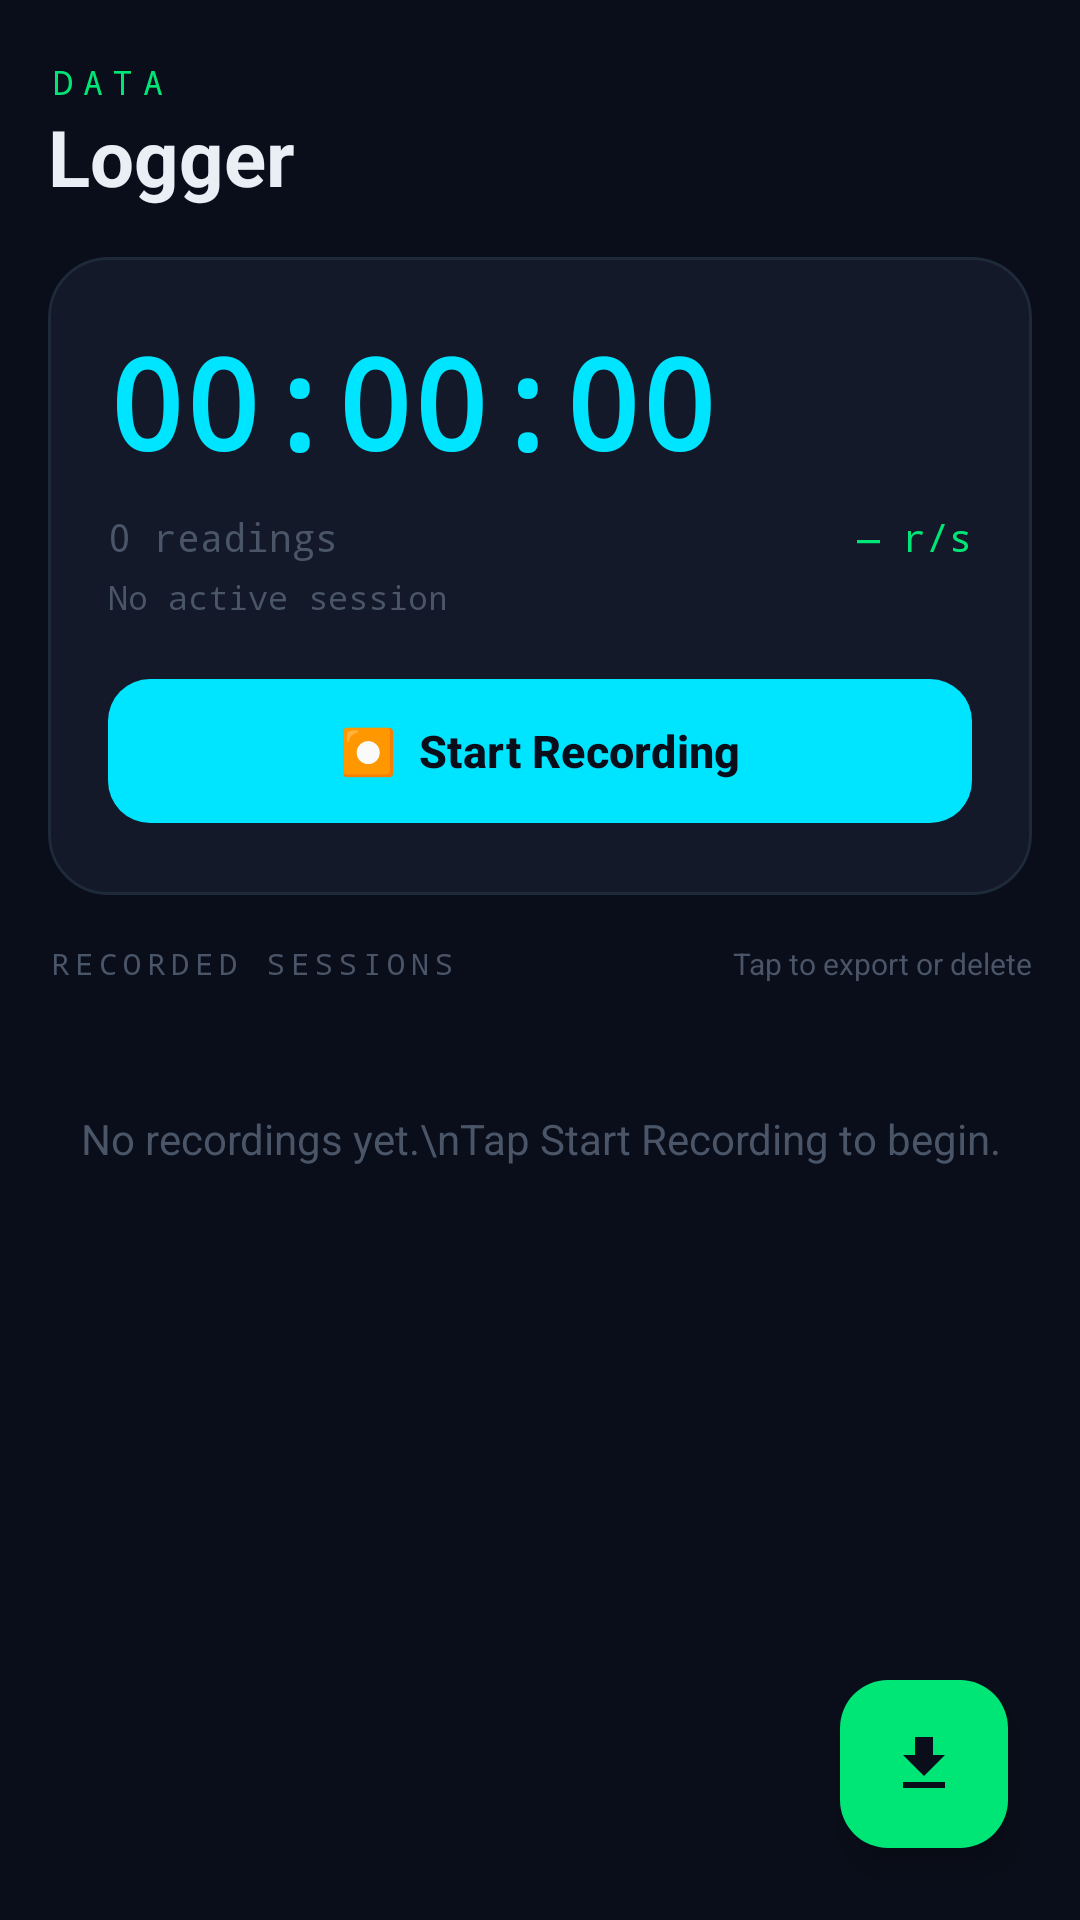

Write the Android layout XML for this screen, with the resource values it uses.
<!-- AndroidManifest.xml: application theme Theme.SensorApp -->
<!-- res/layout/fragment_logger.xml -->
<?xml version="1.0" encoding="utf-8"?>
<androidx.coordinatorlayout.widget.CoordinatorLayout
    xmlns:android="http://schemas.android.com/apk/res/android"
    xmlns:app="http://schemas.android.com/apk/res-auto"
    android:layout_width="match_parent"
    android:layout_height="match_parent"
    android:background="@color/bg_dark"
    android:fitsSystemWindows="true">

    <androidx.core.widget.NestedScrollView
        android:layout_width="match_parent"
        android:layout_height="match_parent"
        android:paddingStart="16dp"
        android:paddingEnd="16dp"
        android:paddingTop="0dp"
        android:paddingBottom="80dp"
        android:clipToPadding="false">

        <LinearLayout
            android:layout_width="match_parent"
            android:layout_height="wrap_content"
            android:orientation="vertical">

            
            <LinearLayout android:layout_width="match_parent" android:layout_height="wrap_content"
                android:orientation="vertical" android:paddingTop="20dp" android:paddingBottom="16dp">
                <TextView android:layout_width="wrap_content" android:layout_height="wrap_content"
                    android:text="DATA" android:textColor="@color/accent_green"
                    android:textSize="11sp" android:letterSpacing="0.3" android:fontFamily="monospace"/>
                <TextView android:layout_width="wrap_content" android:layout_height="wrap_content"
                    android:text="Logger" android:textColor="@color/text_primary"
                    android:textSize="26sp" android:textStyle="bold"/>
            </LinearLayout>

            
            <com.google.android.material.card.MaterialCardView
                android:layout_width="match_parent" android:layout_height="wrap_content"
                android:layout_marginBottom="16dp"
                app:cardBackgroundColor="@color/card_bg" app:cardCornerRadius="20dp"
                app:strokeColor="@color/divider" app:strokeWidth="1dp">
                <LinearLayout android:layout_width="match_parent" android:layout_height="wrap_content"
                    android:orientation="vertical" android:padding="20dp">

                    
                    <LinearLayout android:layout_width="match_parent" android:layout_height="wrap_content"
                        android:orientation="horizontal" android:gravity="center_vertical"
                        android:layout_marginBottom="8dp">
                        <TextView android:id="@+id/tvTimer"
                            android:layout_width="0dp" android:layout_height="wrap_content"
                            android:layout_weight="1"
                            android:text="00:00:00"
                            android:textColor="@color/accent_cyan"
                            android:textSize="42sp" android:textStyle="bold"
                            android:fontFamily="monospace"/>
                        
                        <View android:id="@+id/recordDot"
                            android:layout_width="12dp" android:layout_height="12dp"
                            android:background="@drawable/dot_red"
                            android:visibility="gone"/>
                    </LinearLayout>

                    
                    <LinearLayout android:layout_width="match_parent" android:layout_height="wrap_content"
                        android:orientation="horizontal" android:layout_marginBottom="4dp">
                        <TextView android:id="@+id/tvCount"
                            android:layout_width="0dp" android:layout_height="wrap_content"
                            android:layout_weight="1"
                            android:text="0 readings"
                            android:textColor="@color/text_muted"
                            android:textSize="13sp" android:fontFamily="monospace"/>
                        <TextView android:id="@+id/tvReadingRate"
                            android:layout_width="wrap_content" android:layout_height="wrap_content"
                            android:text="— r/s"
                            android:textColor="@color/accent_green"
                            android:textSize="13sp" android:fontFamily="monospace"/>
                    </LinearLayout>

                    <TextView android:id="@+id/tvSessionId"
                        android:layout_width="match_parent" android:layout_height="wrap_content"
                        android:text="No active session"
                        android:textColor="@color/text_muted"
                        android:textSize="11sp" android:fontFamily="monospace"
                        android:layout_marginBottom="16dp"/>

                    
                    <com.google.android.material.button.MaterialButton
                        android:id="@+id/btnRecord"
                        android:layout_width="match_parent" android:layout_height="56dp"
                        android:text="⏺  Start Recording"
                        android:textSize="15sp" android:textStyle="bold"
                        app:cornerRadius="14dp"
                        app:backgroundTint="@color/accent_cyan"
                        android:textColor="@color/bg_dark"/>

                </LinearLayout>
            </com.google.android.material.card.MaterialCardView>

            
            <LinearLayout android:layout_width="match_parent" android:layout_height="wrap_content"
                android:orientation="horizontal" android:gravity="center_vertical"
                android:layout_marginBottom="10dp">
                <TextView android:layout_width="0dp" android:layout_height="wrap_content"
                    android:layout_weight="1"
                    android:text="RECORDED SESSIONS"
                    android:textColor="@color/text_muted" android:textSize="10sp"
                    android:letterSpacing="0.2" android:fontFamily="monospace"/>
                <TextView android:layout_width="wrap_content" android:layout_height="wrap_content"
                    android:text="Tap to export or delete"
                    android:textColor="@color/text_muted" android:textSize="10sp"/>
            </LinearLayout>

            
            <TextView android:id="@+id/tvEmptyHistory"
                android:layout_width="match_parent" android:layout_height="wrap_content"
                android:text="No recordings yet.\nTap Start Recording to begin."
                android:textColor="@color/text_muted"
                android:textSize="14sp"
                android:gravity="center"
                android:paddingTop="32dp" android:paddingBottom="32dp"
                android:visibility="visible"/>

            
            <androidx.recyclerview.widget.RecyclerView
                android:id="@+id/rvHistory"
                android:layout_width="match_parent"
                android:layout_height="wrap_content"
                android:nestedScrollingEnabled="false"
                android:visibility="gone"/>

        </LinearLayout>
    </androidx.core.widget.NestedScrollView>

    
    <com.google.android.material.floatingactionbutton.FloatingActionButton
        android:id="@+id/fabExport"
        android:layout_width="wrap_content"
        android:layout_height="wrap_content"
        android:layout_gravity="bottom|end"
        android:layout_margin="24dp"
        app:srcCompat="@drawable/ic_export"
        app:backgroundTint="@color/accent_green"
        app:tint="@color/bg_dark"
        android:contentDescription="Export CSV"/>

</androidx.coordinatorlayout.widget.CoordinatorLayout>
<!-- resources referenced by this layout -->
<resources>
  <color name="accent_cyan">#00E5FF</color>
  <color name="accent_green">#00E676</color>
  <color name="bg_dark">#0A0E1A</color>
  <color name="card_bg">#131929</color>
  <color name="divider">#1E2A3A</color>
  <color name="text_muted">#4A5568</color>
  <color name="text_primary">#EAEEF5</color>
  <!-- drawable dot_red (drawable) -->
  <?xml version="1.0" encoding="utf-8"?>
  <shape xmlns:android="http://schemas.android.com/apk/res/android" android:shape="oval">
      <solid android:color="#FF3B3B"/>
  </shape>
  <!-- drawable ic_export (drawable) -->
  <?xml version="1.0" encoding="utf-8"?>
  <vector xmlns:android="http://schemas.android.com/apk/res/android" android:width="24dp" android:height="24dp" android:viewportWidth="24" android:viewportHeight="24">
      <path android:fillColor="#00E676" android:pathData="M19,9h-4V3H9v6H5l7,7 7,-7zM5,18v2h14v-2H5z"/>
  </vector>
  <style name="Theme.SensorApp" parent="Theme.Material3.Dark.NoActionBar">
          <item name="colorPrimary">@color/accent_cyan</item>
          <item name="colorOnPrimary">@color/bg_dark</item>
          <item name="colorPrimaryContainer">#1A00E5FF</item>
          <item name="colorOnPrimaryContainer">@color/accent_cyan</item>
          <item name="colorSecondary">@color/accent_amber</item>
          <item name="colorOnSecondary">@color/bg_dark</item>
          <item name="colorSecondaryContainer">#1AFFB300</item>
          <item name="colorOnSecondaryContainer">@color/accent_amber</item>
          <item name="colorTertiary">@color/accent_green</item>
          <item name="colorOnTertiary">@color/bg_dark</item>
          <item name="colorSurface">@color/card_bg</item>
          <item name="colorOnSurface">@color/text_primary</item>
          <item name="colorSurfaceVariant">@color/card_bg_elevated</item>
          <item name="colorOnSurfaceVariant">@color/text_secondary</item>
          <item name="colorOnBackground">@color/text_primary</item>
          <item name="colorError">@color/accent_red</item>
          <item name="colorOnError">@color/bg_dark</item>
          <item name="colorOutline">@color/divider</item>
          <item name="android:colorBackground">@color/bg_dark</item>
          <item name="android:windowBackground">@color/bg_dark</item>
          <item name="android:statusBarColor">@color/bg_dark</item>
          <item name="android:navigationBarColor">@color/bg_dark</item>
          <item name="android:windowLightStatusBar">false</item>
      </style>
  <color name="accent_amber">#FFB300</color>
  <color name="card_bg_elevated">#1A2235</color>
  <color name="text_secondary">#8899AA</color>
  <color name="accent_red">#FF3B3B</color>
</resources>
